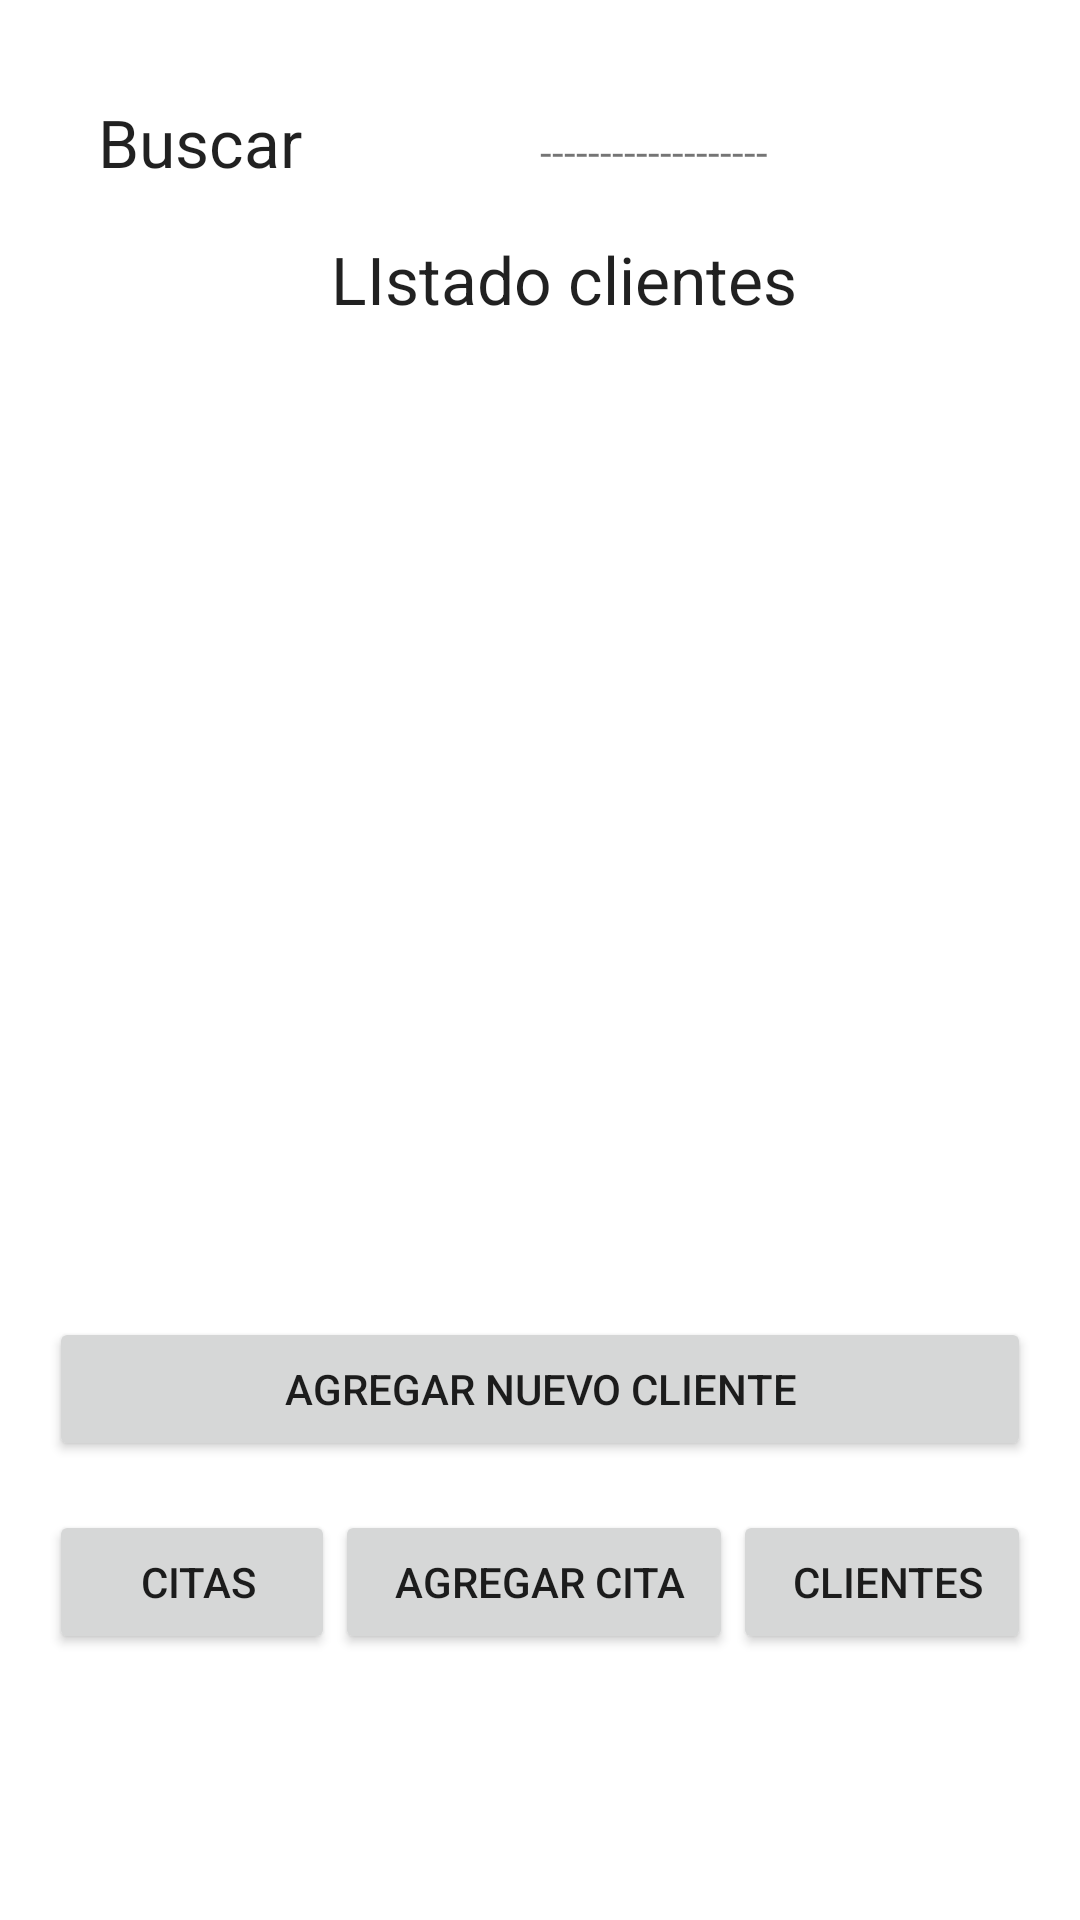

Reconstruct the res/layout file that produces this screen, plus the resources it refers to.
<!-- AndroidManifest.xml: application theme Theme.MYsalon -->
<!-- res/layout/activity_listado_clientes.xml -->
<?xml version="1.0" encoding="utf-8"?>
<androidx.constraintlayout.widget.ConstraintLayout xmlns:android="http://schemas.android.com/apk/res/android"
    xmlns:app="http://schemas.android.com/apk/res-auto"
    xmlns:tools="http://schemas.android.com/tools"
    android:layout_width="match_parent"
    android:layout_height="match_parent"
    android:padding="8pt"
    tools:context=".ListadoClientesActivity">

    <LinearLayout
        android:layout_width="0dp"
        android:layout_height="0dp"
        android:orientation="vertical"
        app:layout_constraintBottom_toBottomOf="parent"
        app:layout_constraintEnd_toEndOf="parent"
        app:layout_constraintStart_toStartOf="parent"
        app:layout_constraintTop_toTopOf="parent">

        <LinearLayout
            android:layout_width="match_parent"
            android:layout_height="wrap_content"
            android:orientation="horizontal">

            <TextView
                android:id="@+id/activity_listado_clientes_tv_title_buscar"
                android:layout_width="match_parent"
                android:layout_height="wrap_content"
                android:layout_weight="1"
                android:paddingLeft="8pt"
                android:paddingTop="8pt"
                android:text="Buscar"
                android:textAppearance="@style/TextAppearance.AppCompat.Large" />

            <TextView
                android:id="@+id/activity_listado_clientes_tv_title_buscador"
                android:layout_width="match_parent"
                android:layout_height="wrap_content"
                android:layout_weight="1"
                android:text="-------------------" />
        </LinearLayout>

        <LinearLayout
            android:layout_width="match_parent"
            android:layout_height="wrap_content"
            android:orientation="vertical">

            <TextView
                android:id="@+id/activity_listado_clientes_tv_title_clientes"
                android:layout_width="match_parent"
                android:layout_height="wrap_content"
                android:layout_marginTop="8pt"
                android:paddingLeft="8pt"
                android:text="LIstado clientes"
                android:textAlignment="center"
                android:textAppearance="@style/TextAppearance.AppCompat.Large" />

            <ListView
                android:id="@+id/activity_clietes_lv_clientes"
                android:layout_width="match_parent"
                android:layout_height="315dp" />

        </LinearLayout>

        <LinearLayout
            android:layout_width="match_parent"
            android:layout_height="wrap_content"
            android:orientation="vertical">

            <Button
                android:id="@+id/activity_listado_clientes_btn_agregar_nuevo_cliente"
                android:layout_width="match_parent"
                android:layout_height="wrap_content"
                android:layout_marginTop="8pt"
                android:layout_marginBottom="8pt"
                android:text="Agregar Nuevo Cliente" />
        </LinearLayout>

        <LinearLayout
            android:layout_width="match_parent"
            android:layout_height="wrap_content"
            android:orientation="vertical">

            <LinearLayout
                android:layout_width="match_parent"
                android:layout_height="match_parent"
                android:orientation="horizontal">

                <Button
                    android:id="@+id/activity_listado_clientes_btn_citas"
                    android:layout_width="wrap_content"
                    android:layout_height="wrap_content"
                    android:layout_weight="1"
                    android:paddingLeft="8pt"
                    android:text="Citas" />

                <Button
                    android:id="@+id/activity_listado_clientes_btn_agregar_cita"
                    android:layout_width="wrap_content"
                    android:layout_height="wrap_content"
                    android:layout_weight="1"
                    android:paddingLeft="8pt"
                    android:text="Agregar cita" />

                <Button
                    android:id="@+id/activity_listado_clientes_btn_clientes"
                    android:layout_width="wrap_content"
                    android:layout_height="wrap_content"
                    android:layout_weight="1"
                    android:paddingLeft="8pt"
                    android:text="Clientes" />
            </LinearLayout>
        </LinearLayout>
    </LinearLayout>

</androidx.constraintlayout.widget.ConstraintLayout>
<!-- resources referenced by this layout -->
<resources>
  <style name="Theme.MYsalon" parent="Theme.MaterialComponents.DayNight.DarkActionBar">
          
          <item name="colorPrimary">@color/purple_500</item>
          <item name="colorPrimaryVariant">@color/purple_700</item>
          <item name="colorOnPrimary">@color/white</item>
          
          <item name="colorSecondary">@color/teal_200</item>
          <item name="colorSecondaryVariant">@color/teal_700</item>
          <item name="colorOnSecondary">@color/black</item>
          
          <item name="android:statusBarColor" tools:targetApi="l">?attr/colorPrimaryVariant</item>
          
      </style>
  <!-- not gathered from this repository: default colours our renderer supplied (Android Studio template values) -->
  <color name="purple_500">#FF6200EE</color>
  <color name="purple_700">#FF3700B3</color>
  <color name="teal_200">#FF03DAC5</color>
  <color name="teal_700">#FF018786</color>
  <color name="black">#FF000000</color>
  <color name="white">#FFFFFFFF</color>
</resources>
